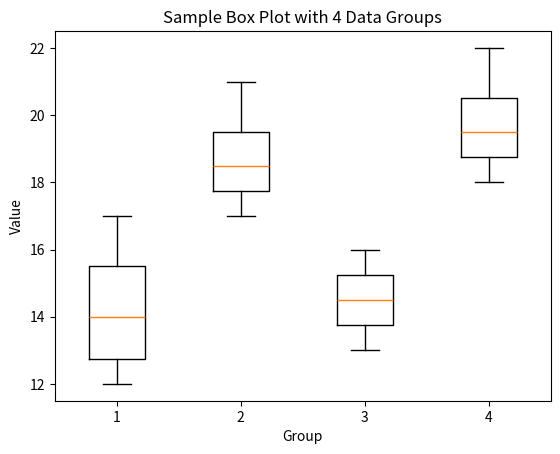

Here is the Python script that generated this plot:
import matplotlib.pyplot as plt

# Sample data with 4 data points (each as a separate group)
data = [
    [12, 15, 13, 17],
    [19, 21, 18, 17],
    [16, 14, 13, 15],
    [19, 20, 22, 18]
]

# Create a box plot
plt.boxplot(data)
plt.title("Sample Box Plot with 4 Data Groups")
plt.ylabel("Value")
plt.xlabel("Group")
plt.show()